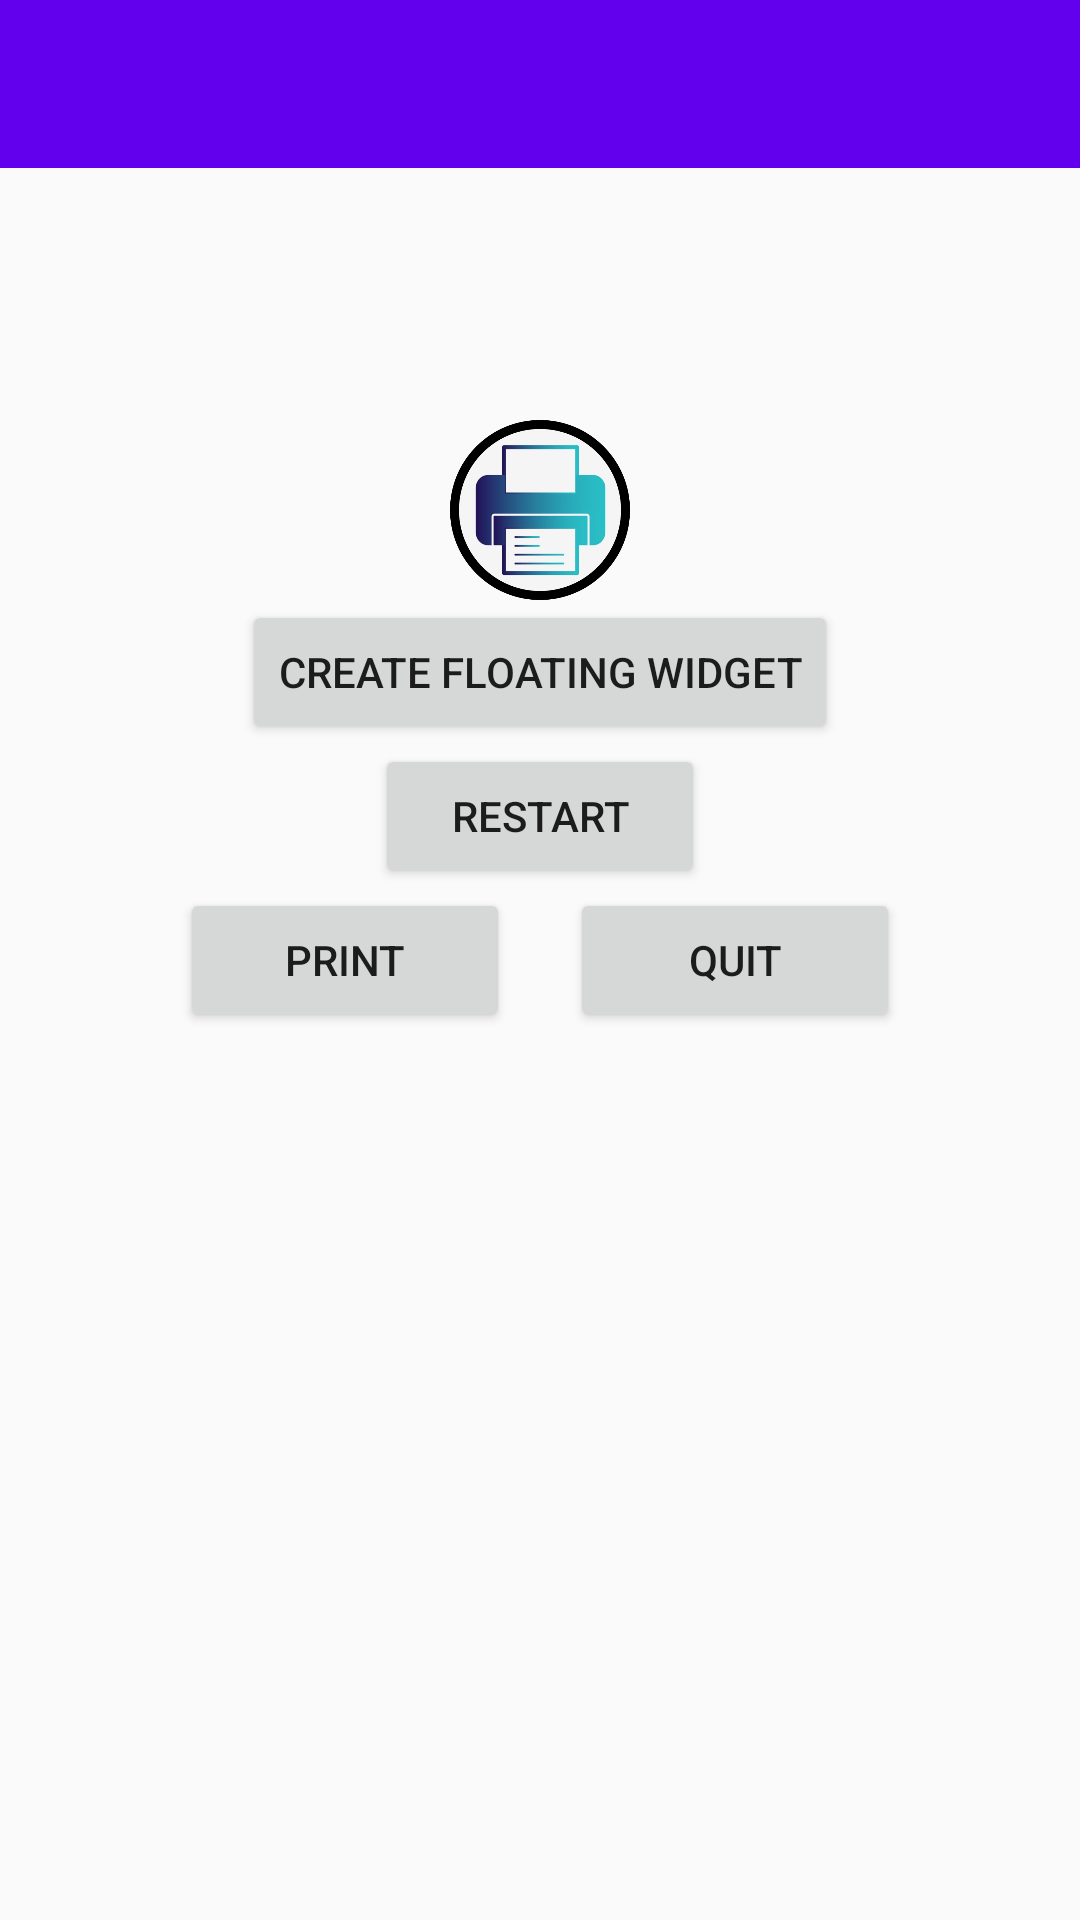

Layout XML and referenced resources for this Android screen:
<!-- AndroidManifest.xml: application theme AppTheme -->
<!-- res/layout/activity_main.xml -->
<?xml version="1.0" encoding="utf-8"?>
<RelativeLayout xmlns:android="http://schemas.android.com/apk/res/android"
    xmlns:app="http://schemas.android.com/apk/res-auto"
    xmlns:tools="http://schemas.android.com/tools"
    android:layout_width="match_parent"
    android:layout_height="match_parent"
    android:fitsSystemWindows="true"
    tools:context=".MainActivity">

    <include
        android:id="@+id/toolbar"
        layout="@layout/toolbar" />

    <Button
        android:id="@+id/notify_me"
        android:layout_width="wrap_content"
        android:layout_height="wrap_content"
        android:layout_centerInParent="true"
        android:text="@string/create_floating_widget"
        android:layout_above="@id/b2"
        android:onClick="onRestart" />

    <Button
        android:layout_width="110dp"
        android:layout_height="wrap_content"
        android:onClick="onRestart"
        android:text="@string/restart"
        android:id="@+id/b2"
        android:layout_centerInParent="true"
        android:layout_above="@id/b1"/>

    <Button
        android:layout_width="110dp"
        android:layout_height="wrap_content"
        android:onClick="onClickPrint"
        android:text="@string/print"
        android:id="@+id/b1"
        android:layout_alignParentStart="true"
        android:layout_centerInParent="true"
        android:layout_marginStart="60dp"/>

    <Button
        android:layout_width="110dp"
        android:layout_height="wrap_content"
        android:text="@string/quit"
        android:onClick="onQuit"
        android:layout_alignParentEnd="true"
        android:layout_centerInParent="true"
        android:layout_marginEnd="60dp"/>

    <TextView
        android:layout_width="200dp"
        android:layout_height="50dp"
        android:visibility="invisible"
        android:background="@drawable/rounded_corner"
        android:textColor="#FFF"
        android:textStyle="bold"
        android:textSize="15sp"
        android:layout_centerInParent="true"
        android:layout_alignParentBottom="true"
        android:layout_marginBottom="60dp"
        android:id="@+id/catchErr"
        android:gravity="center"
        app:drawableStartCompat="@drawable/ic_baseline_error_outline_24"
        android:paddingStart="25dp"
        android:paddingEnd="25dp" />

    <ImageView
        android:id="@+id/tester"
        android:layout_width="60dp"
        android:layout_height="60dp"
        android:layout_marginTop="8dp"
        android:src="@drawable/bubble"
        tools:ignore="ContentDescription"
        android:layout_above="@id/notify_me"
        android:layout_centerInParent="true"/>

</RelativeLayout>
<!-- res/layout/toolbar.xml (included above) -->
<?xml version="1.0" encoding="utf-8"?>
<androidx.appcompat.widget.Toolbar xmlns:android="http://schemas.android.com/apk/res/android"
    xmlns:app="http://schemas.android.com/apk/res-auto"
    android:minHeight="?attr/actionBarSize"
    android:layout_width="match_parent"
    android:layout_height="wrap_content"
    app:titleTextColor="@android:color/white"
    android:background="@color/colorPrimary" >
</androidx.appcompat.widget.Toolbar>
<!-- resources referenced by this layout -->
<resources>
  <!-- drawable bubble: png bitmap (drawable, 103002 bytes) -->
  <string name="create_floating_widget">Create Floating Widget</string>
  <string name="print">Print</string>
  <string name="quit">Quit</string>
  <string name="restart">Restart</string>
  <style name="AppTheme" parent="Theme.AppCompat.Light.NoActionBar" />
  <!-- not gathered from this repository: default colours our renderer supplied (Android Studio template values) -->
  <color name="colorPrimary">#FF6200EE</color>
</resources>
